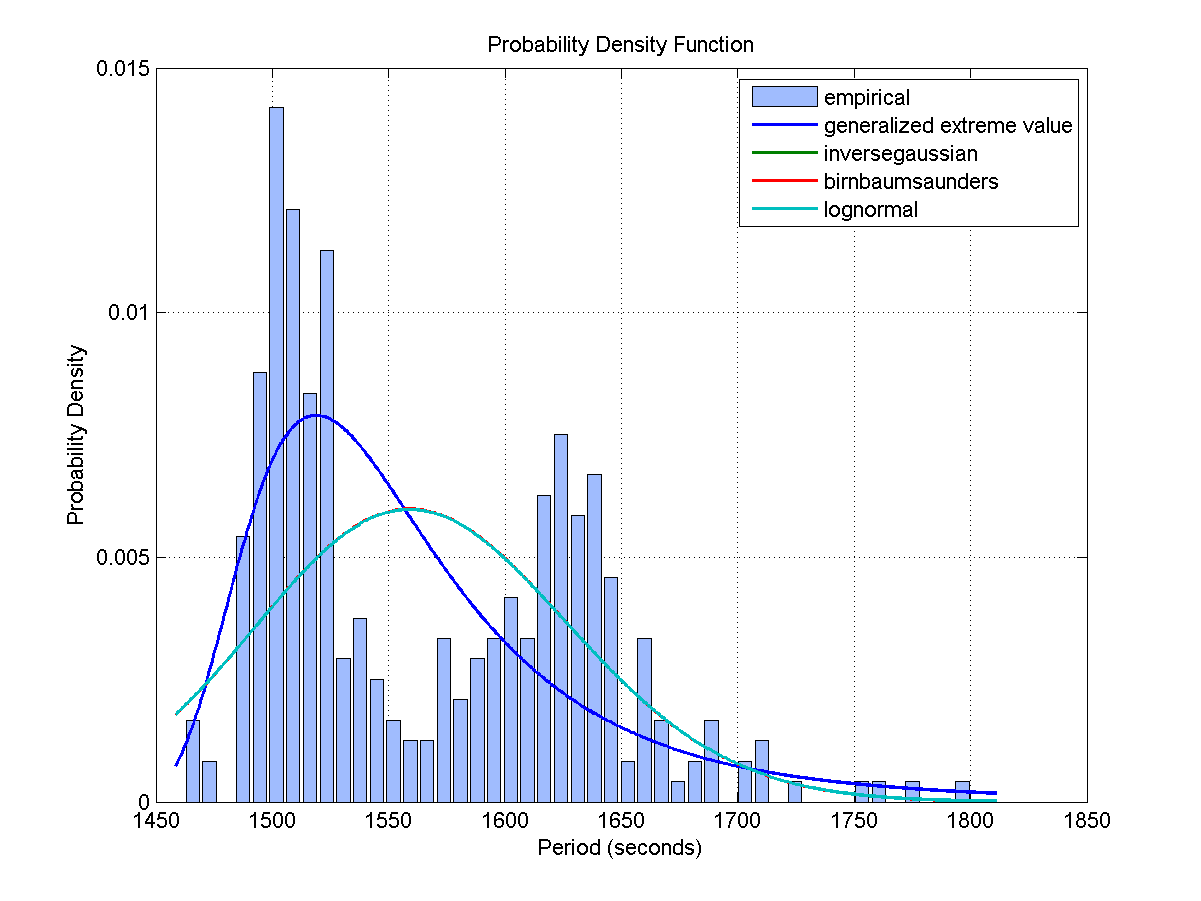

The data file committed next to this chart (first rows):
Access, Start Time (UTCG), Stop Time (UTCG), Duration (sec)
1, 3 Dec 2013 07:44:09.532, 3 Dec 2013 07:56:28.667, 739.1
2, 3 Dec 2013 09:29:16.207, 3 Dec 2013 09:45:52.240, 996
3, 3 Dec 2013 11:14:57.622, 3 Dec 2013 11:30:03.210, 905.6
4, 3 Dec 2013 12:56:13.570, 3 Dec 2013 13:08:39.605, 746
5, 3 Dec 2013 14:37:16.483, 3 Dec 2013 14:46:31.866, 555.4
6, 3 Dec 2013 16:17:43.619, 3 Dec 2013 16:25:08.538, 444.9
7, 3 Dec 2013 17:57:34.878, 3 Dec 2013 18:05:38.047, 483.2
8, 3 Dec 2013 19:37:58.315, 3 Dec 2013 19:47:35.627, 577.3
9, 4 Dec 2013 05:00:44.134, 4 Dec 2013 05:13:30.193, 766.1
10, 4 Dec 2013 06:43:23.617, 4 Dec 2013 06:58:33.725, 910.1
11, 4 Dec 2013 08:24:55.865, 4 Dec 2013 08:38:49.122, 833.3
12, 4 Dec 2013 10:05:29.791, 4 Dec 2013 10:18:19.993, 770.2
13, 4 Dec 2013 11:45:04.138, 4 Dec 2013 11:58:00.169, 776
14, 4 Dec 2013 13:24:14.000, 4 Dec 2013 13:38:24.977, 851
15, 4 Dec 2013 15:04:00.474, 4 Dec 2013 15:19:35.628, 935.2
16, 4 Dec 2013 16:49:33.438, 4 Dec 2013 17:04:07.953, 874.5
17, 5 Dec 2013 08:58:07.086, 5 Dec 2013 09:04:04.938, 357.9
18, 5 Dec 2013 10:34:17.035, 5 Dec 2013 10:46:54.585, 757.5
19, 5 Dec 2013 12:18:40.305, 5 Dec 2013 12:34:23.581, 943.3
20, 5 Dec 2013 14:07:26.499, 5 Dec 2013 14:21:09.441, 822.9
21, 6 Dec 2013 09:38:39.609, 6 Dec 2013 09:51:18.170, 758.6
22, 6 Dec 2013 11:25:56.881, 6 Dec 2013 11:39:43.653, 826.8
23, 6 Dec 2013 13:16:46.364, 6 Dec 2013 13:24:27.153, 460.8
24, 7 Dec 2013 06:58:49.148, 7 Dec 2013 07:08:51.898, 602.8
25, 7 Dec 2013 08:43:40.277, 7 Dec 2013 08:58:54.311, 914
26, 7 Dec 2013 10:31:51.961, 7 Dec 2013 10:46:49.894, 897.9
27, 7 Dec 2013 12:18:59.419, 7 Dec 2013 12:27:30.885, 511.5
28, 8 Dec 2013 04:17:08.262, 8 Dec 2013 04:26:31.919, 563.7
29, 8 Dec 2013 06:00:12.775, 8 Dec 2013 06:16:49.511, 996.7
30, 8 Dec 2013 07:44:36.235, 8 Dec 2013 08:00:05.755, 929.5
31, 8 Dec 2013 09:25:40.463, 8 Dec 2013 09:39:26.342, 825.9
32, 8 Dec 2013 11:06:08.590, 8 Dec 2013 11:18:14.769, 726.2
33, 8 Dec 2013 12:45:56.921, 8 Dec 2013 12:57:40.198, 703.3
34, 8 Dec 2013 14:25:37.418, 8 Dec 2013 14:38:19.351, 761.9
35, 8 Dec 2013 16:06:03.283, 8 Dec 2013 16:20:04.895, 841.6
36, 9 Dec 2013 01:33:46.809, 9 Dec 2013 01:42:45.244, 538.4
Access, Start Time (UTCG), Stop Time (UTCG), Duration (sec)
1, 3 Dec 2013 07:19:12.938, 3 Dec 2013 07:28:10.625, 537.7
2, 3 Dec 2013 09:02:33.658, 3 Dec 2013 09:18:43.050, 969.4
3, 3 Dec 2013 10:49:37.721, 3 Dec 2013 11:05:10.438, 932.7
4, 3 Dec 2013 12:30:55.298, 3 Dec 2013 12:44:07.287, 792
5, 3 Dec 2013 14:12:02.953, 3 Dec 2013 14:22:03.629, 600.7
6, 3 Dec 2013 15:52:41.565, 3 Dec 2013 16:00:19.847, 458.3
7, 3 Dec 2013 17:32:37.084, 3 Dec 2013 17:40:20.460, 463.4
8, 3 Dec 2013 19:12:45.985, 3 Dec 2013 19:22:00.400, 554.4
9, 4 Dec 2013 04:36:26.564, 4 Dec 2013 04:45:02.190, 515.6
10, 4 Dec 2013 06:17:52.538, 4 Dec 2013 06:33:18.661, 926.1
11, 4 Dec 2013 07:59:37.884, 4 Dec 2013 08:13:51.218, 853.3
12, 4 Dec 2013 09:40:27.246, 4 Dec 2013 09:53:28.581, 781.3
13, 4 Dec 2013 11:20:15.002, 4 Dec 2013 11:33:01.598, 766.6
14, 4 Dec 2013 12:59:25.449, 4 Dec 2013 13:13:14.190, 828.7
15, 4 Dec 2013 14:38:57.517, 4 Dec 2013 14:54:14.075, 916.6
16, 4 Dec 2013 16:22:14.378, 4 Dec 2013 16:38:04.841, 950.5
17, 5 Dec 2013 08:35:09.483, 5 Dec 2013 08:37:25.175, 135.7
18, 5 Dec 2013 10:09:58.348, 5 Dec 2013 10:21:22.255, 683.9
19, 5 Dec 2013 11:51:41.150, 5 Dec 2013 12:07:19.037, 937.9
20, 5 Dec 2013 13:40:04.760, 5 Dec 2013 13:54:46.821, 882.1
21, 5 Dec 2013 15:32:59.919, 5 Dec 2013 15:36:11.824, 191.9
22, 6 Dec 2013 09:12:24.181, 6 Dec 2013 09:23:39.928, 675.7
23, 6 Dec 2013 10:58:52.594, 6 Dec 2013 11:12:51.937, 839.3
... 350 more rows
